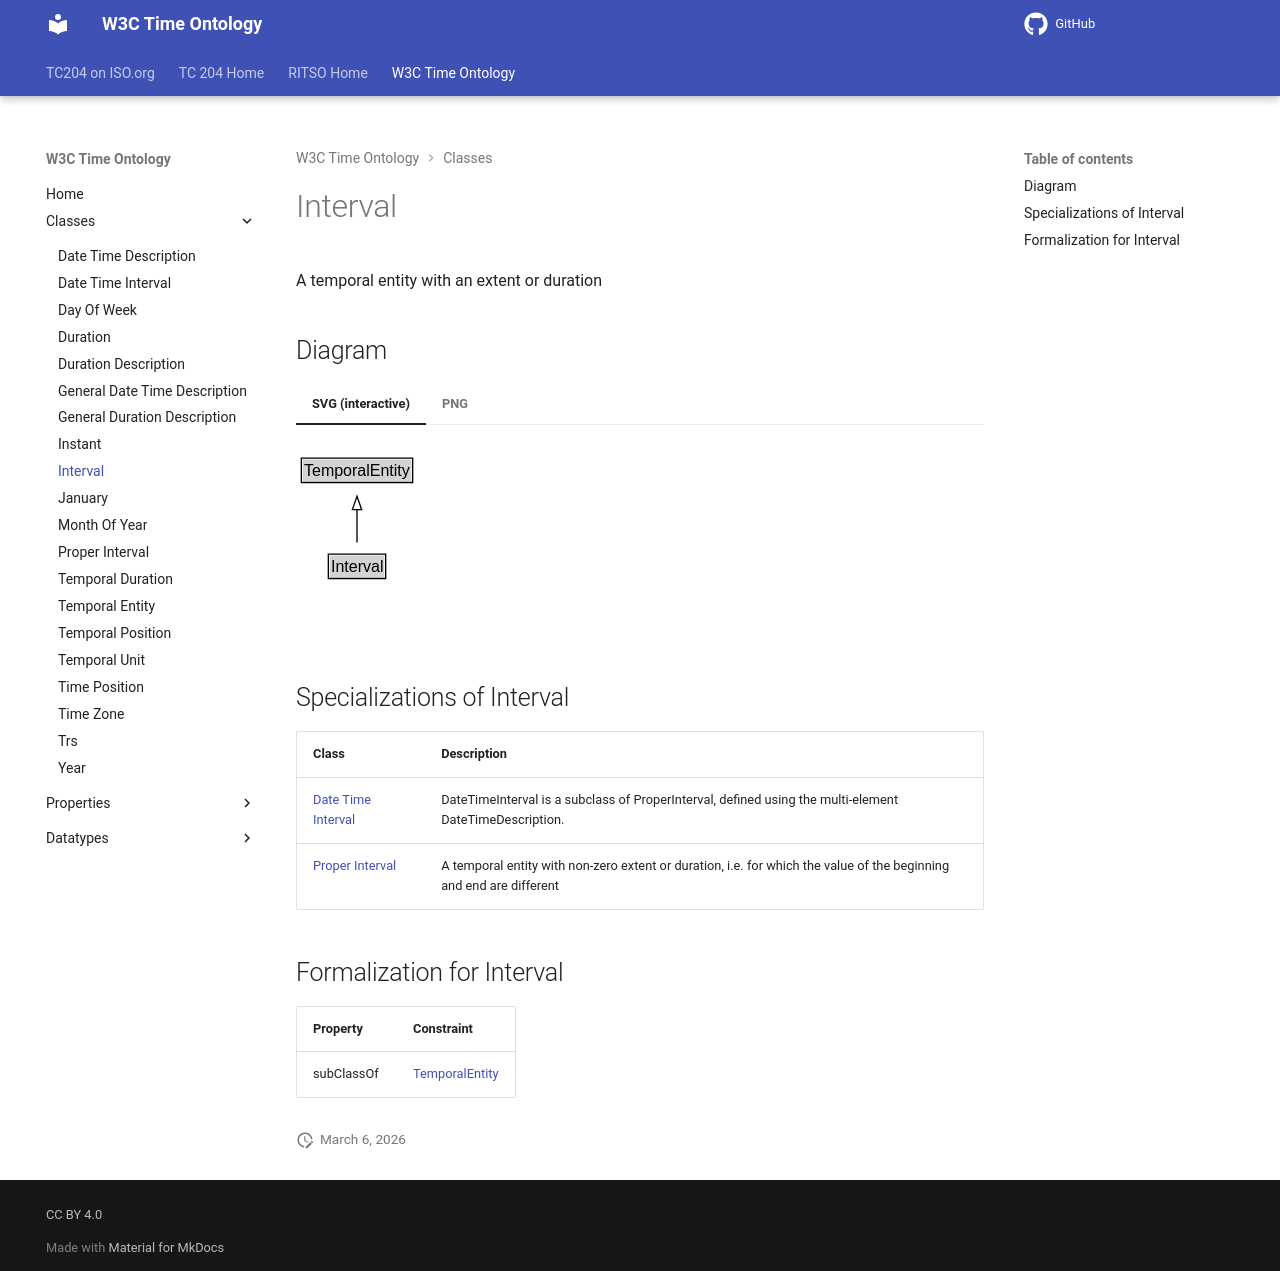

repository: ISO-TC204/ontology-import-time · page: 2026-07-24_15-42-09/classes/Interval/index.html · generator: mkdocs

# Interval

A temporal entity with an extent or duration


## Diagram

=== "SVG (interactive)"

    <!-- Generated by graphviz version 14.1.3 (20260303.0454)
     -->
    <!-- Pages: 1 -->
    <svg width="165pt" height="132pt"
     viewBox="0.00 0.00 165.00 132.00" xmlns="http://www.w3.org/2000/svg" xmlns:xlink="http://www.w3.org/1999/xlink">
    <g id="graph0" class="graph" transform="scale(1 1) rotate(0) translate(4 128)">
    <polygon fill="white" stroke="none" points="-4,4 -4,-128 160.75,-128 160.75,4 -4,4"/>
    <g id="clust3" class="cluster">
    <title>cluster_associated</title>
    </g>
    <!-- TemporalEntity -->
    <g id="node1" class="node">
    <title>TemporalEntity</title>
    <g id="a_node1"><a xlink:href="../TemporalEntity" xlink:title="&lt;TABLE&gt;">
    <polygon fill="lightgray" stroke="none" points="1,-97.88 1,-114.12 82.5,-114.12 82.5,-97.88 1,-97.88"/>
    <text xml:space="preserve" text-anchor="start" x="2" y="-101.88" font-family="Arial" font-size="12.00">TemporalEntity</text>
    <polygon fill="none" stroke="black" points="0,-96.88 0,-115.12 83.5,-115.12 83.5,-96.88 0,-96.88"/>
    </a>
    </g>
    </g>
    <!-- Interval -->
    <g id="node2" class="node">
    <title>Interval</title>
    <g id="a_node2"><a xlink:href="../Interval" xlink:title="&lt;TABLE&gt;">
    <polygon fill="lightgray" stroke="none" points="21.25,-25.88 21.25,-42.12 62.25,-42.12 62.25,-25.88 21.25,-25.88"/>
    <text xml:space="preserve" text-anchor="start" x="22.25" y="-29.88" font-family="Arial" font-size="12.00">Interval</text>
    <polygon fill="none" stroke="black" points="20.25,-24.88 20.25,-43.12 63.25,-43.12 63.25,-24.88 20.25,-24.88"/>
    </a>
    </g>
    </g>
    <!-- Interval&#45;&gt;TemporalEntity -->
    <g id="edge1" class="edge">
    <title>Interval&#45;&gt;TemporalEntity</title>
    <path fill="none" stroke="black" d="M41.75,-51.79C41.75,-59.25 41.75,-68.24 41.75,-76.69"/>
    <polygon fill="none" stroke="black" points="38.25,-76.54 41.75,-86.54 45.25,-76.54 38.25,-76.54"/>
    </g>
    <!-- Invis -->
    </g>
    </svg>


=== "PNG"

    ![Interval Diagram](../diagrams/Interval.dot.png)



## Specializations of Interval

| Class | Description |
|-------|-------------|
| [Date Time Interval](DateTimeInterval.md) | DateTimeInterval is a subclass of ProperInterval, defined using the multi-element DateTimeDescription. |
| [Proper Interval](ProperInterval.md) | A temporal entity with non-zero extent or duration, i.e. for which the value of the beginning and end are different |

## Formalization for Interval

| Property | Constraint |
|----------|------------|
| subClassOf | [TemporalEntity](TemporalEntity.md) |
